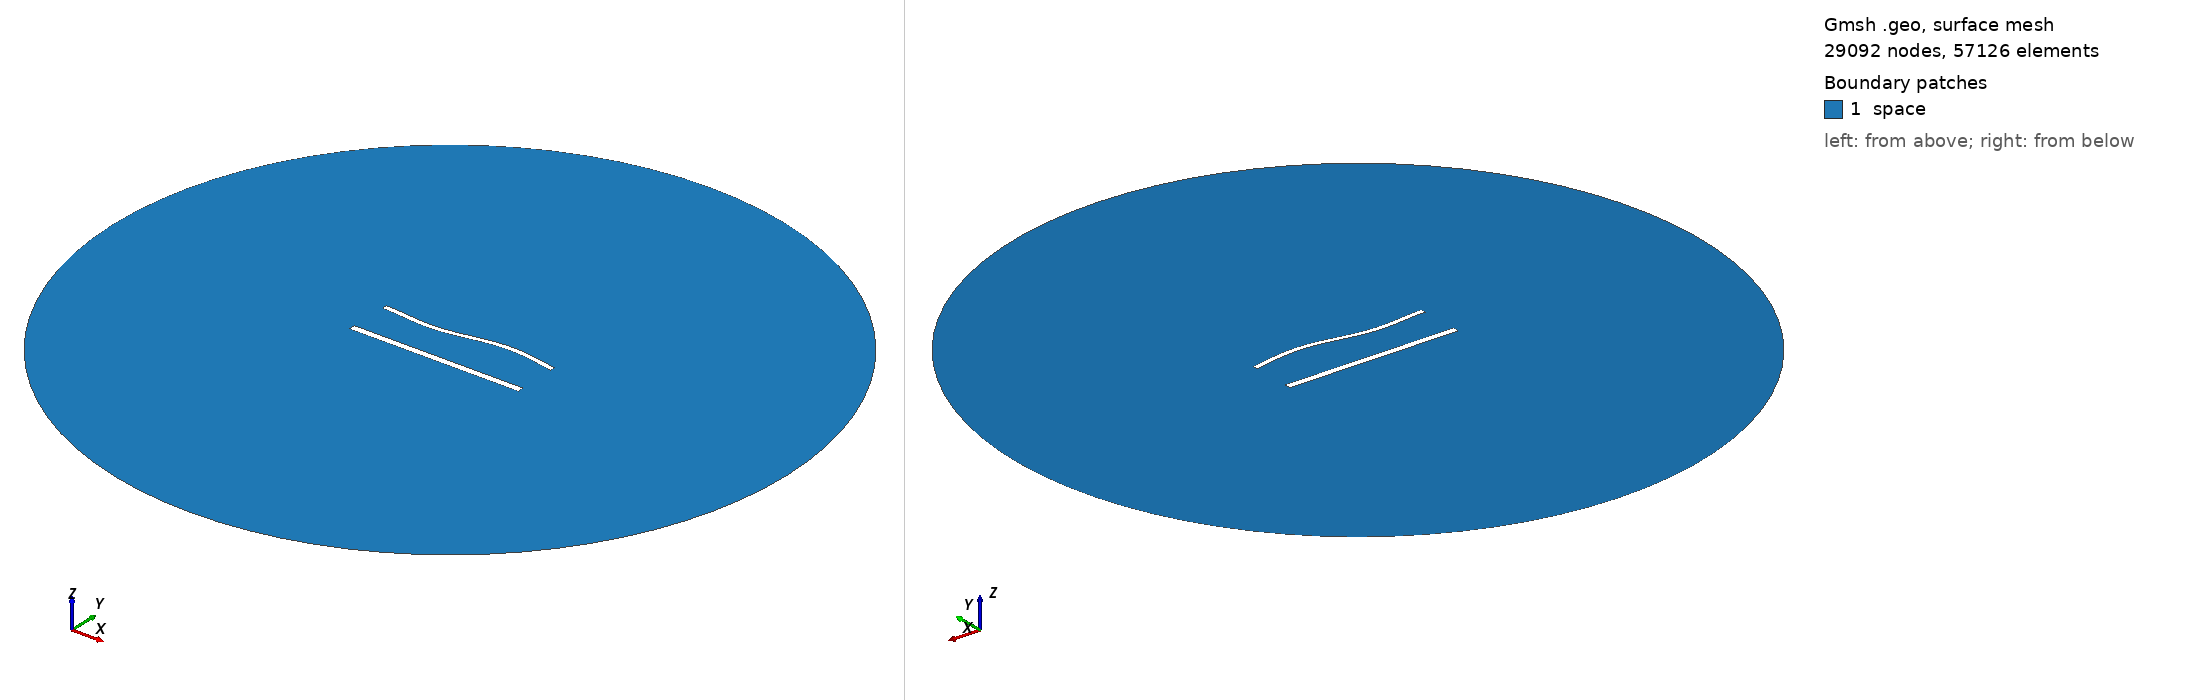

Gmsh geometry script, surface-meshed: 29092 nodes, 57126 surface elements. Boundary patches (legend numbers): 1 space. Left view from above one corner, right view from below the opposite corner. Legend entries are the model's physical surfaces. The drawing asked Gmsh for element sizes between 1% and 20% of the model's largest extent; the script's own settings can give other sizes.

=== 1442.geo (drawn) ===
//---------------------------------------
// Geometry kernel
//---------------------------------------

SetFactory("OpenCASCADE");



//---------------------------------------
// Parameters of the geometry
//---------------------------------------

// Overetch of the upper plate
overetch = 0.375;

// Distance between the plates
distance = 25.0;

// Discretization over the x axis (for the deformation)
nx = 50; 

// Length of the plate
L = 100 - overetch; 

// Number of modes
n = 4; 

// 1st mode coefficient
coeff(1) = 1.5;
beta(1) = 0.596864 * 3.1415926535 / L;

// 2nd mode coefficient
coeff(2) = 0.0;
beta(2) = 1.49418 * 3.1415926535 / L;

// 3rd mode coefficient
coeff(3) = -1.5;
beta(3) = 2.50025 * 3.1415926535 / L;

// 4th mode coefficient
coeff(4) = 0.0;
beta(4) = 3.49999 * 3.1415926535 / L;



//---------------------------------------
// Upper plate (deformed rectangle)
//---------------------------------------

// Coordiantes of the upper plate
xmin = -50;
xmax = 50 - overetch;

// Height of the upper plate
yheight = 4 - 2 * overetch;

// Indexes of the points
UpperID[] = {};
LowerID[] = {};
LeftID[] = {};
RightID[] = {};

// Point index
p = 1;

// Horizontal edges
For i In {1:nx}
    x = xmin + (i-1)*(xmax - xmin)/(nx-1);

    y_bottom = distance / 2 + overetch;
    For j In {1:n}
        C = (Cosh(beta(j)*L) + Cos(beta(j)*L)) / (Sinh(beta(j)*L) + Sin(beta(j)*L));
        y_bottom  = y_bottom + coeff(j) * (Cosh(beta(j)*(x+50)) - Cos(beta(j)*(x+50)) - C * (Sinh(beta(j)*(x+50)) - Sin(beta(j)*(x+50))));
    EndFor

    y_top = y_bottom + yheight;

    Point(p) = {x, y_top, 0, 1.0};
    UpperID[i] = p;
    p = p + 1;

    Point(p) = {x, y_bottom, 0, 1.0};
    LowerID[i] = p;
    p = p + 1;
EndFor

// Create point lists
UpperPts[] = {}; LowerPts[] = {};
For i In {1:nx}
  UpperPts[] += {UpperID[i]};
  LowerPts[] += {LowerID[i]};
EndFor

// Build splines
Spline(1) = {UpperPts[]};
Spline(2) = {LowerPts[]};
Line(3) = {LowerPts[nx-1], UpperPts[nx-1]};
Line(4) = {LowerPts[0], UpperPts[0]};

// Build the plane surface
Curve Loop(1) = {2, 3, -1, -4};
Plane Surface(1) = {1};



//---------------------------------------
// Lower plate (rectangle)
//---------------------------------------

// Vertices
Point(1001) = {-50, -distance/2, 0, 1.0};
Point(1002) = { 50, -distance/2, 0, 1.0};
Point(1003) = { 50,  -distance/2 + 4, 0, 1.0};
Point(1004) = {-50,  -distance/2 + 4, 0, 1.0};

// Edges
Line(5) = {1001, 1002};
Line(6) = {1002, 1003};
Line(7) = {1003, 1004};
Line(8) = {1004, 1001};

// Plane surface
Line Loop(2) = {5, 6, 7, 8};
Plane Surface(2) = {2}; 



//---------------------------------------
// Outer (fictious) boundary
//---------------------------------------

// Points
Point(1005) = {0, 0, 0};       // Center
Point(1006) = {200, 0, 0};     // Start point
Point(1007) = {0, 200, 0};     // 90 degrees
Point(1008) = {-200, 0, 0};    // 180 degrees
Point(1009) = {0, -200, 0};    // 270 degrees

// Circle arcs (each needs start, center, end)
Circle(9) = {1006, 1005, 1007};
Circle(10) = {1007, 1005, 1008};
Circle(11) = {1008, 1005, 1009};
Circle(12) = {1009, 1005, 1006};

// Plane surface for the entire domain
Curve Loop(3) = {9, 10, 11, 12};
Surface(3) = {3};

// Subtract the plates from the whole domain to obtain the actual domain where we want to solve the equations
BooleanDifference{ Surface{3}; Delete; }{ Surface{1}; Surface{2}; Delete; }




//---------------------------------------
// Transfinite Lines/Curves
//---------------------------------------

// Set the number of points on the boundaries
r = 6;
d = 0.15;

// Plates
Transfinite Curve {1} = 50*r/4 Using Progression 1;
Transfinite Line {2} = 50*r Using Progression 1;
Transfinite Curve {3, 4} = 2*r Using Progression 1+d;
Transfinite Line {5} = 50*r/4 Using Progression 1;
Transfinite Line {7} = 50*r Using Progression 1;
Transfinite Line {6} = 2*r Using Progression 1-d;
Transfinite Line {8} = 2*r Using Progression 1+d;

// Outer boundary
Transfinite Line {9, 10, 11, 12} = 20 Using Progression 1;



//---------------------------------------
// Physical groups
//---------------------------------------                

// Physical curves (boundaries)
Physical Line("force_segment", 10) = {2};
Physical Line("upper_plate", 11) = {1, 3, 4};
Physical Line("lower_plate", 12) = {5, 6, 7, 8};
Physical Line("boundary", 20) = {9, 10, 11, 12};

// Physical Surfaces
Physical Surface("space", 30) = {3};



//---------------------------------------
// 6. Generate the Mesh
//---------------------------------------

// 2D mesh generation
Mesh 2;
